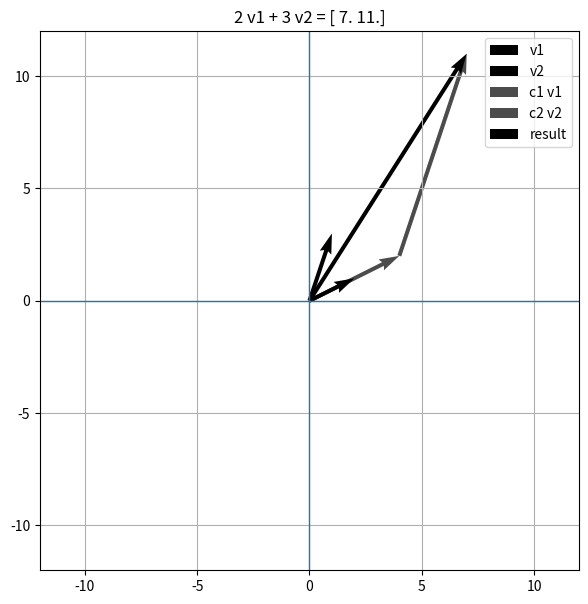
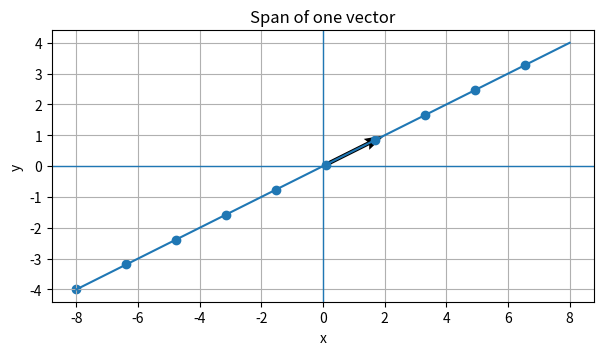
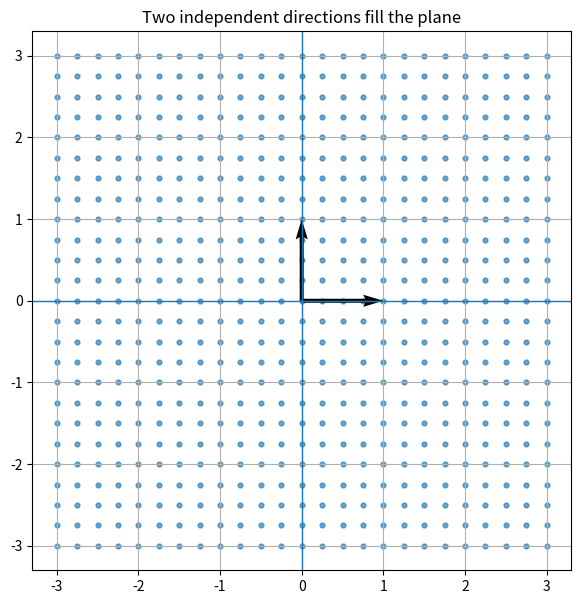
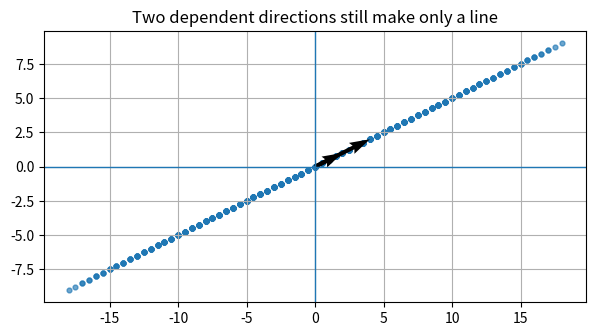
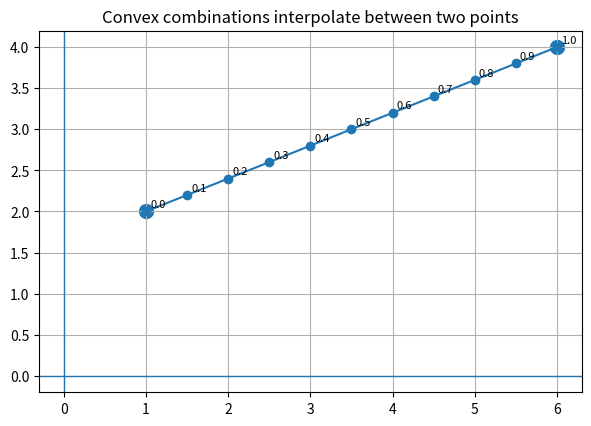
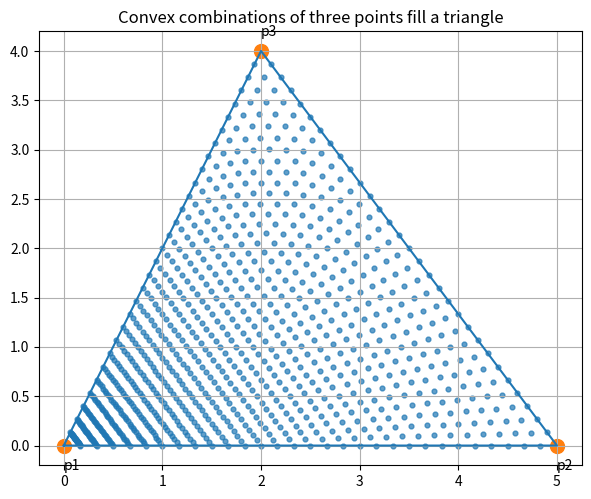
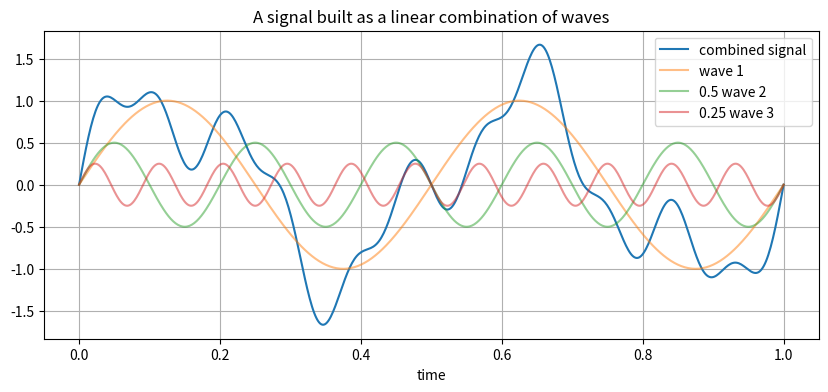
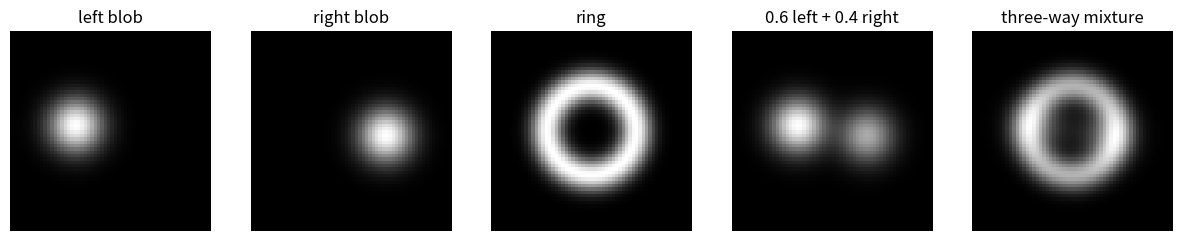
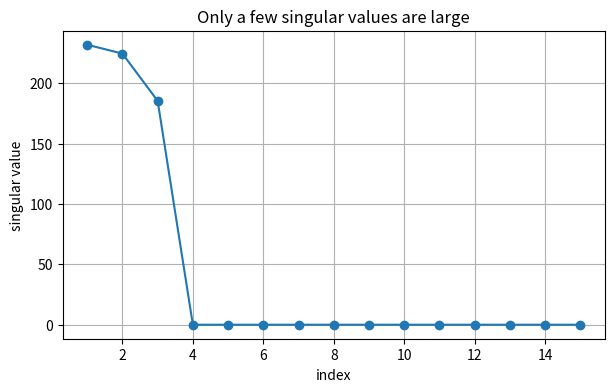

Write Python code to recreate these figures, in order.
import numpy as np
import matplotlib.pyplot as plt

np.set_printoptions(precision=3, suppress=True)

v1 = np.array([2, 1])
v2 = np.array([1, 3])

c1 = 2
c2 = 3

result = c1*v1 + c2*v2
result

def draw_linear_combination(v1, v2, c1, c2, title=None):
    v1 = np.array(v1, dtype=float)
    v2 = np.array(v2, dtype=float)
    r = c1*v1 + c2*v2

    plt.figure(figsize=(7, 7))
    plt.axhline(0, linewidth=1)
    plt.axvline(0, linewidth=1)

    # Building blocks
    plt.quiver(0, 0, v1[0], v1[1], angles='xy', scale_units='xy', scale=1, label='v1')
    plt.quiver(0, 0, v2[0], v2[1], angles='xy', scale_units='xy', scale=1, label='v2')

    # Scaled versions
    plt.quiver(0, 0, (c1*v1)[0], (c1*v1)[1], angles='xy', scale_units='xy', scale=1, alpha=0.7, label='c1 v1')
    plt.quiver((c1*v1)[0], (c1*v1)[1], (c2*v2)[0], (c2*v2)[1], angles='xy', scale_units='xy', scale=1, alpha=0.7, label='c2 v2')

    # Result
    plt.quiver(0, 0, r[0], r[1], angles='xy', scale_units='xy', scale=1, linewidth=2, label='result')

    all_pts = np.vstack([[0,0], v1, v2, c1*v1, c2*v2, r])
    m = max(2, np.abs(all_pts).max() + 1)
    plt.xlim(-m, m)
    plt.ylim(-m, m)
    plt.gca().set_aspect('equal', adjustable='box')
    plt.grid(True)
    plt.legend()
    plt.title(title or f'{c1} v1 + {c2} v2 = {r}')
    plt.show()


draw_linear_combination([2, 1], [1, 3], 2, 3)

# Try your examples here
# draw_linear_combination(...)

v = np.array([2, 1], dtype=float)
cs = np.linspace(-4, 4, 100)
points = np.array([c*v for c in cs])

plt.figure(figsize=(7, 7))
plt.plot(points[:,0], points[:,1])
plt.quiver(0, 0, v[0], v[1], angles='xy', scale_units='xy', scale=1)
plt.scatter(points[::10,0], points[::10,1])
plt.axhline(0, linewidth=1)
plt.axvline(0, linewidth=1)
plt.gca().set_aspect('equal', adjustable='box')
plt.grid(True)
plt.title('Span of one vector')
plt.xlabel('x')
plt.ylabel('y')
plt.show()

def plot_span_samples(v1, v2, coefficient_range=(-3, 3), n=25, title=None):
    v1 = np.array(v1, dtype=float)
    v2 = np.array(v2, dtype=float)
    cs = np.linspace(coefficient_range[0], coefficient_range[1], n)
    pts = []
    for a in cs:
        for b in cs:
            pts.append(a*v1 + b*v2)
    pts = np.array(pts)

    plt.figure(figsize=(7, 7))
    plt.scatter(pts[:,0], pts[:,1], s=12, alpha=0.65)
    plt.quiver(0, 0, v1[0], v1[1], angles='xy', scale_units='xy', scale=1)
    plt.quiver(0, 0, v2[0], v2[1], angles='xy', scale_units='xy', scale=1)
    plt.axhline(0, linewidth=1)
    plt.axvline(0, linewidth=1)
    plt.gca().set_aspect('equal', adjustable='box')
    plt.grid(True)
    plt.title(title or 'Sampled linear combinations')
    plt.show()

plot_span_samples([1, 0], [0, 1], title='Two independent directions fill the plane')
plot_span_samples([2, 1], [4, 2], title='Two dependent directions still make only a line')

# Try your own vector pairs here
# plot_span_samples([?, ?], [?, ?])

v1 = np.array([1, 2], dtype=float)
v2 = np.array([3, 1], dtype=float)
b = np.array([7, 8], dtype=float)

A = np.column_stack([v1, v2])
c = np.linalg.solve(A, b)

print('A =')
print(A)
print('coefficients =', c)
print('A @ c =', A @ c)
print('target b =', b)

# Experiment here

u = np.array([1, 2], dtype=float)
v = np.array([6, 4], dtype=float)
ts = np.linspace(0, 1, 11)
segment = np.array([(1-t)*u + t*v for t in ts])

plt.figure(figsize=(7, 6))
plt.plot(segment[:,0], segment[:,1], marker='o')
for t, p in zip(ts, segment):
    plt.text(p[0]+0.05, p[1]+0.05, f'{t:.1f}', fontsize=8)
plt.scatter([u[0], v[0]], [u[1], v[1]], s=100)
plt.axhline(0, linewidth=1)
plt.axvline(0, linewidth=1)
plt.gca().set_aspect('equal', adjustable='box')
plt.grid(True)
plt.title('Convex combinations interpolate between two points')
plt.show()

p1 = np.array([0, 0], dtype=float)
p2 = np.array([5, 0], dtype=float)
p3 = np.array([2, 4], dtype=float)

pts = []
weights = []
for a in np.linspace(0, 1, 31):
    for b in np.linspace(0, 1-a, 31):
        c = 1 - a - b
        pts.append(a*p1 + b*p2 + c*p3)
        weights.append([a, b, c])
pts = np.array(pts)
weights = np.array(weights)

plt.figure(figsize=(7, 6))
plt.scatter(pts[:,0], pts[:,1], s=12, alpha=0.7)
plt.plot([p1[0], p2[0], p3[0], p1[0]], [p1[1], p2[1], p3[1], p1[1]])
plt.scatter([p1[0], p2[0], p3[0]], [p1[1], p2[1], p3[1]], s=100)
plt.text(p1[0], p1[1]-0.25, 'p1')
plt.text(p2[0], p2[1]-0.25, 'p2')
plt.text(p3[0], p3[1]+0.15, 'p3')
plt.gca().set_aspect('equal', adjustable='box')
plt.grid(True)
plt.title('Convex combinations of three points fill a triangle')
plt.show()

t = np.linspace(0, 1, 600)
wave1 = np.sin(2*np.pi*2*t)
wave2 = np.sin(2*np.pi*5*t)
wave3 = np.sin(2*np.pi*11*t)

signal = 1.0*wave1 + 0.5*wave2 + 0.25*wave3

plt.figure(figsize=(10, 4))
plt.plot(t, signal, label='combined signal')
plt.plot(t, wave1, alpha=0.5, label='wave 1')
plt.plot(t, 0.5*wave2, alpha=0.5, label='0.5 wave 2')
plt.plot(t, 0.25*wave3, alpha=0.5, label='0.25 wave 3')
plt.legend()
plt.title('A signal built as a linear combination of waves')
plt.xlabel('time')
plt.grid(True)
plt.show()

n = 60
x = np.linspace(-1, 1, n)
X, Y = np.meshgrid(x, x)

img_left = np.exp(-14*((X+0.35)**2 + (Y+0.05)**2))
img_right = np.exp(-14*((X-0.35)**2 + (Y-0.05)**2))
img_ring = np.exp(-40*(np.sqrt(X**2+Y**2)-0.45)**2)

blend1 = 0.6*img_left + 0.4*img_right
blend2 = 0.25*img_left + 0.25*img_right + 0.5*img_ring

images = [img_left, img_right, img_ring, blend1, blend2]
titles = ['left blob', 'right blob', 'ring', '0.6 left + 0.4 right', 'three-way mixture']

fig, axes = plt.subplots(1, 5, figsize=(15, 3))
for ax, im, title in zip(axes, images, titles):
    ax.imshow(im, cmap='gray')
    ax.set_title(title)
    ax.axis('off')
plt.show()

print('Each image vector has dimension:', n*n)

A = np.array([
    [1, 3, 0],
    [2, 1, 5],
    [0, 4, 2],
    [1, 0, 1]
], dtype=float)

c = np.array([2, -1, 0.5])

print('A @ c =')
print(A @ c)

manual = c[0]*A[:,0] + c[1]*A[:,1] + c[2]*A[:,2]
print('Manual column combination =')
print(manual)

np.random.seed(4)
d = 100   # ambient dimension
k = 3     # number of building blocks
m = 500   # number of random recipes

V = np.random.randn(d, k)
C = np.random.randn(k, m)
X = V @ C  # each column is a high-dimensional result

print('V shape:', V.shape)
print('C shape:', C.shape)
print('X shape:', X.shape)

# Numerical rank estimates the dimension of the span sampled
rank_X = np.linalg.matrix_rank(X)
rank_V = np.linalg.matrix_rank(V)
print('rank of building blocks V:', rank_V)
print('rank of generated data X:', rank_X)

# Center the data columns
X_centered = X - X.mean(axis=1, keepdims=True)
U, S, VT = np.linalg.svd(X_centered, full_matrices=False)

plt.figure(figsize=(7, 4))
plt.plot(np.arange(1, 16), S[:15], marker='o')
plt.title('Only a few singular values are large')
plt.xlabel('index')
plt.ylabel('singular value')
plt.grid(True)
plt.show()

# Final mini-project workspace
